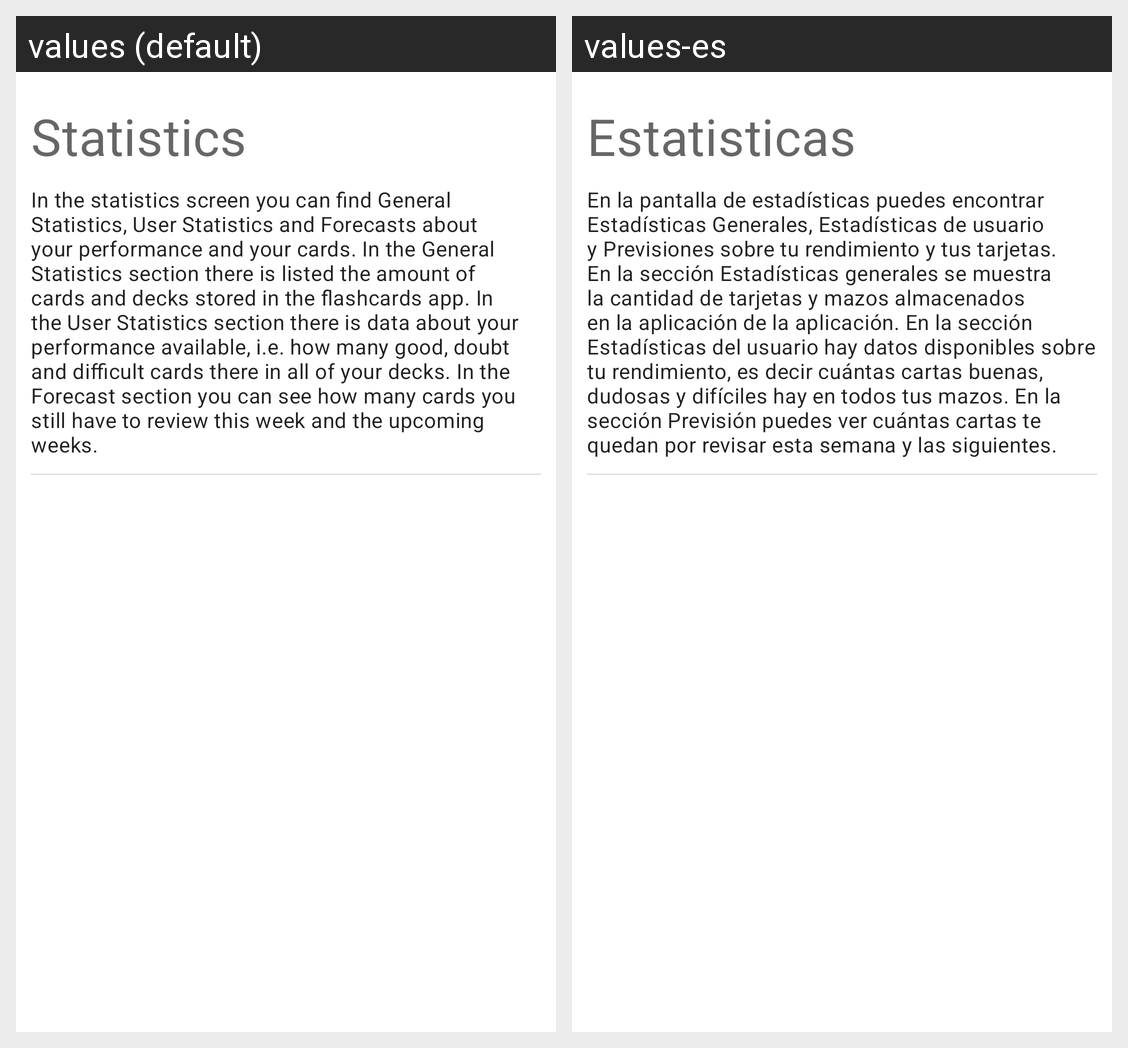

Locale-by-locale string values for the Android screen shown in this grid:
Android screen res/layout/fragment_tutorial_statistics.xml rendered under 2 locales, left to right: values (default), values-es. Device: Nexus 5 (rendered at 1080×1920; each locale shown at half size, 540×960, under a caption strip naming it); theme Theme.Cards.
Strings drawn on this screen, with the default value and each locale's value (text and hints the layout hard-codes, and strings that could not be matched under every locale, appear in the picture but are not listed):

tutorial_statistics_title
  values: Statistics
  values-es: Estatisticas

tutorial_statistics_desc
  values: In the statistics screen you can find General Statistics, User Statistics and Forecasts about your performance and your cards. In the General Statistics section there is listed the amount of cards and decks stored in the flashcards app. In the User Statistics section there is data about your performance available, i.e. how many good, doubt and difficult cards there in all of your decks. In the …[clipped]
  values-es: En la pantalla de estadísticas puedes encontrar Estadísticas Generales, Estadísticas de usuario y Previsiones sobre tu rendimiento y tus tarjetas. En la sección Estadísticas generales se muestra la cantidad de tarjetas y mazos almacenados en la aplicación de la aplicación. En la sección Estadísticas del usuario hay datos disponibles sobre tu rendimiento, es decir cuántas cartas buenas, dudosas y …[clipped]
